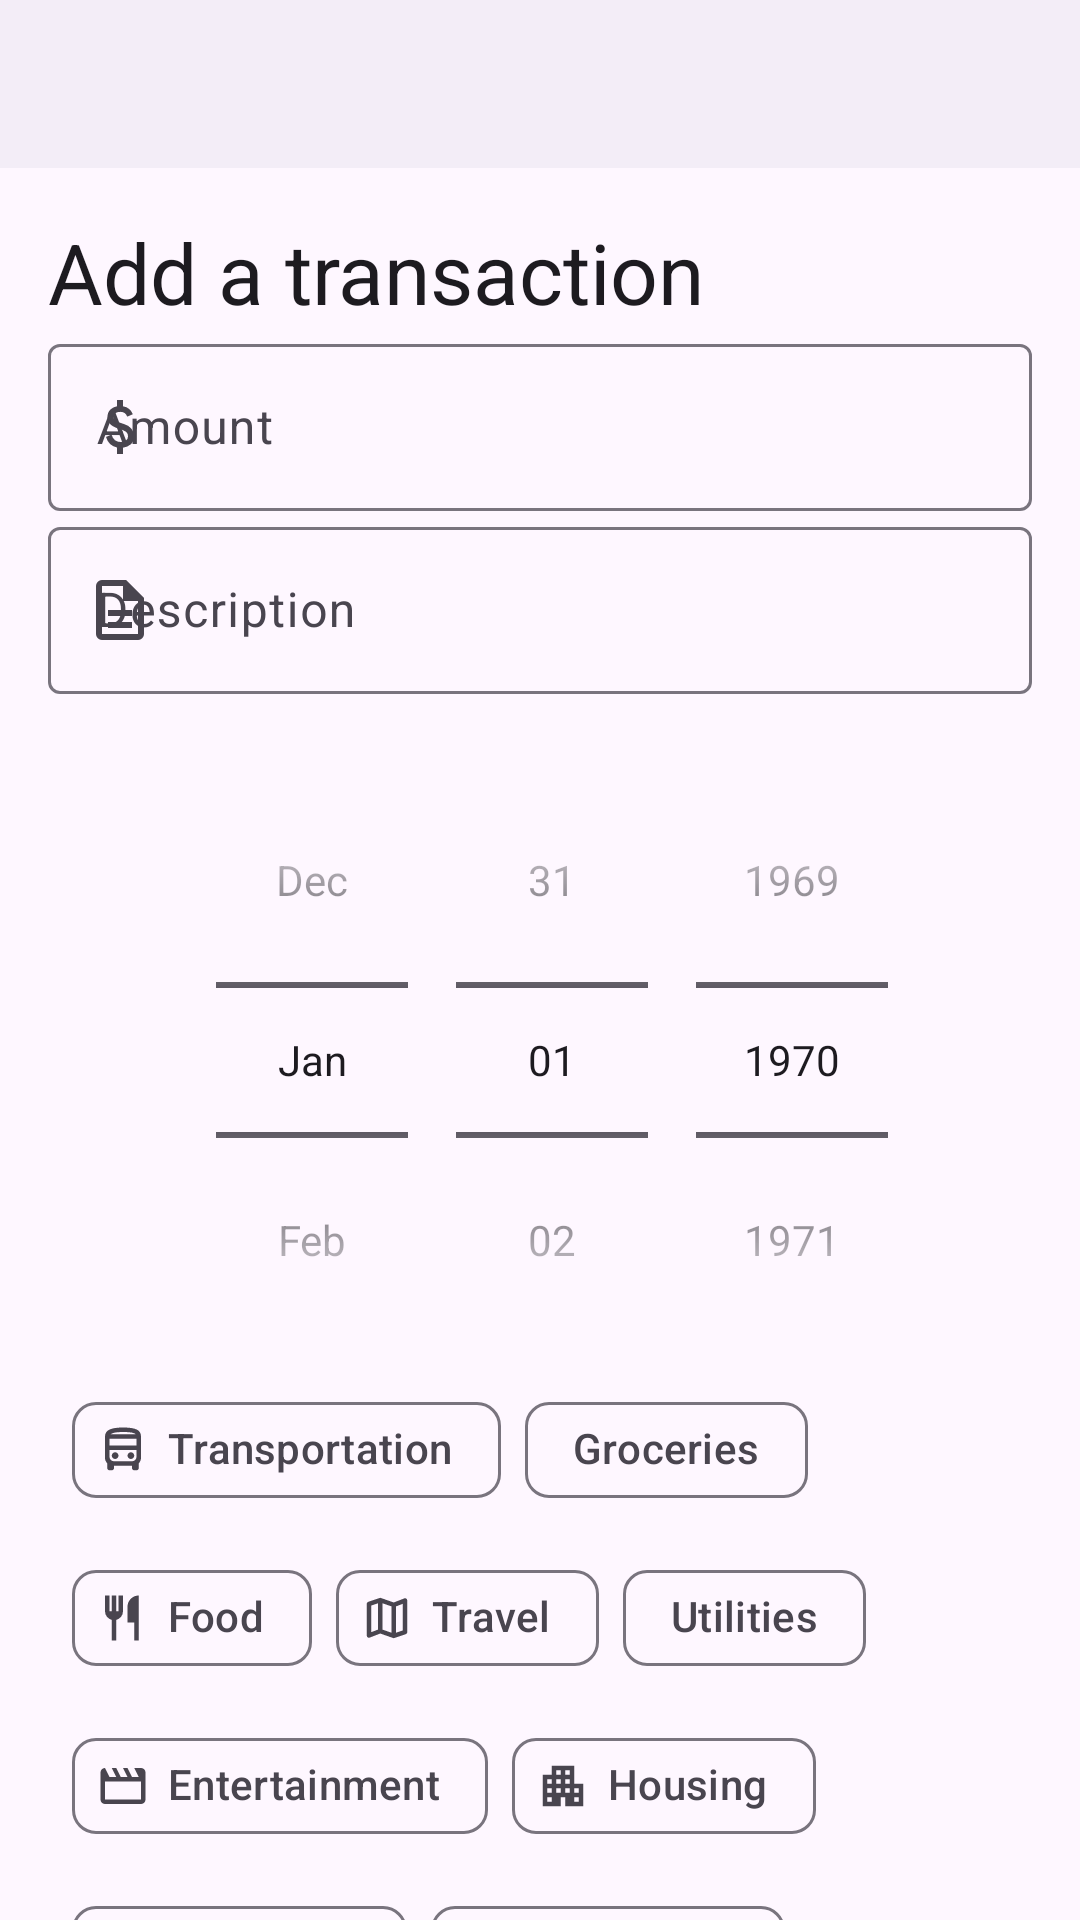

The Android layout XML behind this screen, and the referenced resources:
<!-- AndroidManifest.xml: application theme AppTheme -->
<!-- res/layout/fragment_formfill.xml -->
<?xml version="1.0" encoding="utf-8"?>
<androidx.coordinatorlayout.widget.CoordinatorLayout xmlns:android="http://schemas.android.com/apk/res/android"
    xmlns:app="http://schemas.android.com/apk/res-auto"
    xmlns:tools="http://schemas.android.com/tools"
    android:layout_width="match_parent"
    android:layout_height="match_parent"
    android:transitionGroup="true">

    <com.google.android.material.appbar.AppBarLayout
        android:layout_width="match_parent"
        android:layout_height="wrap_content">

        <com.google.android.material.appbar.CollapsingToolbarLayout
            android:layout_width="match_parent"
            android:layout_height="match_parent"
            app:layout_scrollFlags="scroll|enterAlways|enterAlwaysCollapsed">

            <Toolbar
                android:layout_width="match_parent"
                android:layout_height="wrap_content"
                android:navigationIcon="@drawable/ic_arrow_back"
                android:id="@+id/topbar">

            </Toolbar>
        </com.google.android.material.appbar.CollapsingToolbarLayout>
    </com.google.android.material.appbar.AppBarLayout>

    <androidx.constraintlayout.widget.ConstraintLayout
        android:layout_width="match_parent"
        android:layout_height="match_parent"
        android:layout_marginHorizontal="16dp"
        app:layout_behavior="com.google.android.material.appbar.AppBarLayout$ScrollingViewBehavior">

        <TextView
            android:id="@+id/operation_title"
            style="@style/TextAppearance.Material3.HeadlineMedium"
            android:layout_width="match_parent"
            android:layout_height="wrap_content"
            android:text="Add a transaction"
            app:layout_constraintTop_toTopOf="parent"
            android:layout_marginVertical="16dp" />

        <com.google.android.material.textfield.TextInputLayout
            android:id="@+id/transaction_amount"
            android:layout_width="match_parent"
            android:layout_height="wrap_content"
            android:hint="Amount"
            app:endIconMode="clear_text"

            app:layout_constraintTop_toBottomOf="@+id/operation_title"
            app:startIconDrawable="@drawable/ic_attach_money">

            <com.google.android.material.textfield.TextInputEditText
                android:layout_width="match_parent"
                android:layout_height="wrap_content"
                android:inputType="number|numberSigned" />
        </com.google.android.material.textfield.TextInputLayout>

        <com.google.android.material.textfield.TextInputLayout
            android:id="@+id/transaction_title"
            android:layout_width="match_parent"
            android:layout_height="wrap_content"
            android:hint="Description"
            app:endIconMode="clear_text"
            app:layout_constraintTop_toBottomOf="@+id/transaction_amount"
            app:startIconDrawable="@drawable/ic_description">

            <com.google.android.material.textfield.TextInputEditText
                android:layout_width="match_parent"
                android:layout_height="wrap_content" />
        </com.google.android.material.textfield.TextInputLayout>

        <DatePicker
            android:id="@+id/transaction_date"
            android:layout_width="match_parent"
            android:layout_height="wrap_content"
            android:layout_marginVertical="16dp"
            android:layout_marginStart="16dp"
            android:calendarViewShown="false"
            android:datePickerMode="spinner"
            app:layout_constraintTop_toBottomOf="@id/transaction_title" />

        <com.google.android.material.chip.ChipGroup
            android:layout_width="match_parent"
            android:layout_height="wrap_content"
            android:id="@+id/transaction_category"
            app:layout_constraintTop_toBottomOf="@id/transaction_date"
            android:layout_marginHorizontal="8dp"
            app:singleSelection="true">

            <com.google.android.material.chip.Chip
                android:id="@+id/transportation"
                android:layout_width="wrap_content"
                android:layout_height="wrap_content"
                android:text="Transportation"
                app:chipIcon="@drawable/ic_directions_bus"
                style="@style/CustomChipStyle" />

            <com.google.android.material.chip.Chip
                android:layout_width="wrap_content"
                android:layout_height="wrap_content"
                android:text="Groceries"
                app:chipIcon="@drawable/ic_shopping_cart"
                style="@style/CustomChipStyle" />

            <com.google.android.material.chip.Chip
                android:layout_width="wrap_content"
                android:layout_height="wrap_content"
                android:text="Food"
                app:chipIcon="@drawable/ic_restaurant"
                style="@style/CustomChipStyle" />

            <com.google.android.material.chip.Chip
                android:layout_width="wrap_content"
                android:layout_height="wrap_content"
                android:text="Travel"
                app:chipIcon="@drawable/ic_map"
                style="@style/CustomChipStyle" />

            <com.google.android.material.chip.Chip
                android:layout_width="wrap_content"
                android:layout_height="wrap_content"
                android:text="Utilities"
                app:chipIcon="@drawable/ic_call"
                style="@style/CustomChipStyle" />

            <com.google.android.material.chip.Chip
                android:layout_width="wrap_content"
                android:layout_height="wrap_content"
                android:text="Entertainment"
                app:chipIcon="@drawable/ic_movie"
                style="@style/CustomChipStyle" />

            <com.google.android.material.chip.Chip
                android:layout_width="wrap_content"
                android:layout_height="wrap_content"
                android:text="Housing"
                app:chipIcon="@drawable/ic_apartment"
                style="@style/CustomChipStyle" />

            <com.google.android.material.chip.Chip
                android:layout_width="wrap_content"
                android:layout_height="wrap_content"
                android:text="Education"
                app:chipIcon="@drawable/ic_school"
                style="@style/CustomChipStyle" />

            <com.google.android.material.chip.Chip
                android:layout_width="wrap_content"
                android:layout_height="wrap_content"
                android:text="Healthcare"
                app:chipIcon="@drawable/ic_spa"
                style="@style/CustomChipStyle" />

            <com.google.android.material.chip.Chip
                android:layout_width="wrap_content"
                android:layout_height="wrap_content"
                android:text="Others"
                app:chipIcon="@drawable/ic_edit_note"
                style="@style/CustomChipStyle" />
        </com.google.android.material.chip.ChipGroup>

        <com.google.android.material.button.MaterialButton
            android:layout_width="wrap_content"
            android:layout_height="wrap_content"
            android:id="@+id/save_btn"
            android:text="Save"
            app:layout_constraintTop_toBottomOf="@id/transaction_category"
            android:gravity="center_horizontal"
            app:layout_constraintStart_toStartOf="parent"
            app:layout_constraintEnd_toEndOf="parent" />
    </androidx.constraintlayout.widget.ConstraintLayout>
</androidx.coordinatorlayout.widget.CoordinatorLayout>
<!-- resources referenced by this layout -->
<resources>
  <!-- drawable ic_edit_note (drawable) -->
  <vector xmlns:android="http://schemas.android.com/apk/res/android"
      android:width="24dp"
      android:height="24dp"
      android:viewportWidth="960"
      android:viewportHeight="960"
      android:tint="?attr/colorControlNormal">
      <path
          android:fillColor="@android:color/white"
          android:pathData="M160,560L160,480L440,480L440,560L160,560ZM160,400L160,320L600,320L600,400L160,400ZM160,240L160,160L600,160L600,240L160,240ZM520,800L520,677L741,457Q750,448 761,444Q772,440 783,440Q795,440 806,444.5Q817,449 826,458L863,495Q871,504 875.5,515Q880,526 880,537Q880,548 876,559.5Q872,571 863,580L643,800L520,800ZM820,537L820,537L783,500L783,500L820,537ZM580,740L618,740L739,618L721,599L702,581L580,702L580,740ZM721,599L702,581L702,581L739,618L739,618L721,599Z" />
  </vector>
  <!-- drawable ic_map (drawable) -->
  <vector xmlns:android="http://schemas.android.com/apk/res/android"
      android:width="24dp"
      android:height="24dp"
      android:viewportWidth="960"
      android:viewportHeight="960"
      android:tint="?attr/colorControlNormal">
      <path
          android:fillColor="@android:color/white"
          android:pathData="M600,840L360,756L174,828Q154,836 137,823.5Q120,811 120,790L120,230Q120,217 127.5,207Q135,197 148,192L360,120L600,204L786,132Q806,124 823,136.5Q840,149 840,170L840,730Q840,743 832.5,753Q825,763 812,768L600,840ZM560,742L560,274L400,218L400,686L560,742ZM640,742L760,702L760,228L640,274L640,742ZM200,732L320,686L320,218L200,258L200,732ZM640,274L640,274L640,742L640,742L640,274ZM320,218L320,218L320,686L320,686L320,218Z" />
  </vector>
  <!-- drawable ic_restaurant (drawable) -->
  <vector xmlns:android="http://schemas.android.com/apk/res/android"
      android:width="24dp"
      android:height="24dp"
      android:viewportWidth="960"
      android:viewportHeight="960"
      android:tint="?attr/colorControlNormal">
      <path
          android:fillColor="@android:color/white"
          android:pathData="M280,880L280,514Q229,500 194.5,458Q160,416 160,360L160,80L240,80L240,360L280,360L280,80L360,80L360,360L400,360L400,80L480,80L480,360Q480,416 445.5,458Q411,500 360,514L360,880L280,880ZM680,880L680,560L560,560L560,280Q560,197 618.5,138.5Q677,80 760,80L760,880L680,880Z" />
  </vector>
  <!-- drawable ic_school (drawable) -->
  <vector xmlns:android="http://schemas.android.com/apk/res/android"
      android:width="24dp"
      android:height="24dp"
      android:viewportWidth="960"
      android:viewportHeight="960"
      android:tint="?attr/colorControlNormal">
      <path
          android:fillColor="@android:color/white"
          android:pathData="M480,840L200,688L200,448L40,360L480,120L920,360L920,680L840,680L840,404L760,448L760,688L480,840ZM480,508L754,360L480,212L206,360L480,508ZM480,749L680,641L680,490L480,600L280,490L280,641L480,749ZM480,508L480,508L480,508L480,508L480,508ZM480,598L480,598L480,598L480,598L480,598L480,598L480,598L480,598L480,598ZM480,598L480,598L480,598L480,598L480,598L480,598L480,598L480,598L480,598Z" />
  </vector>
  <style name="CustomChipStyle" parent="Widget.Material3.Chip.Suggestion">
          <item name="chipIconVisible">true</item>
      </style>
  <style name="AppTheme" parent="Theme.Material3.DayNight.NoActionBar" />
</resources>
